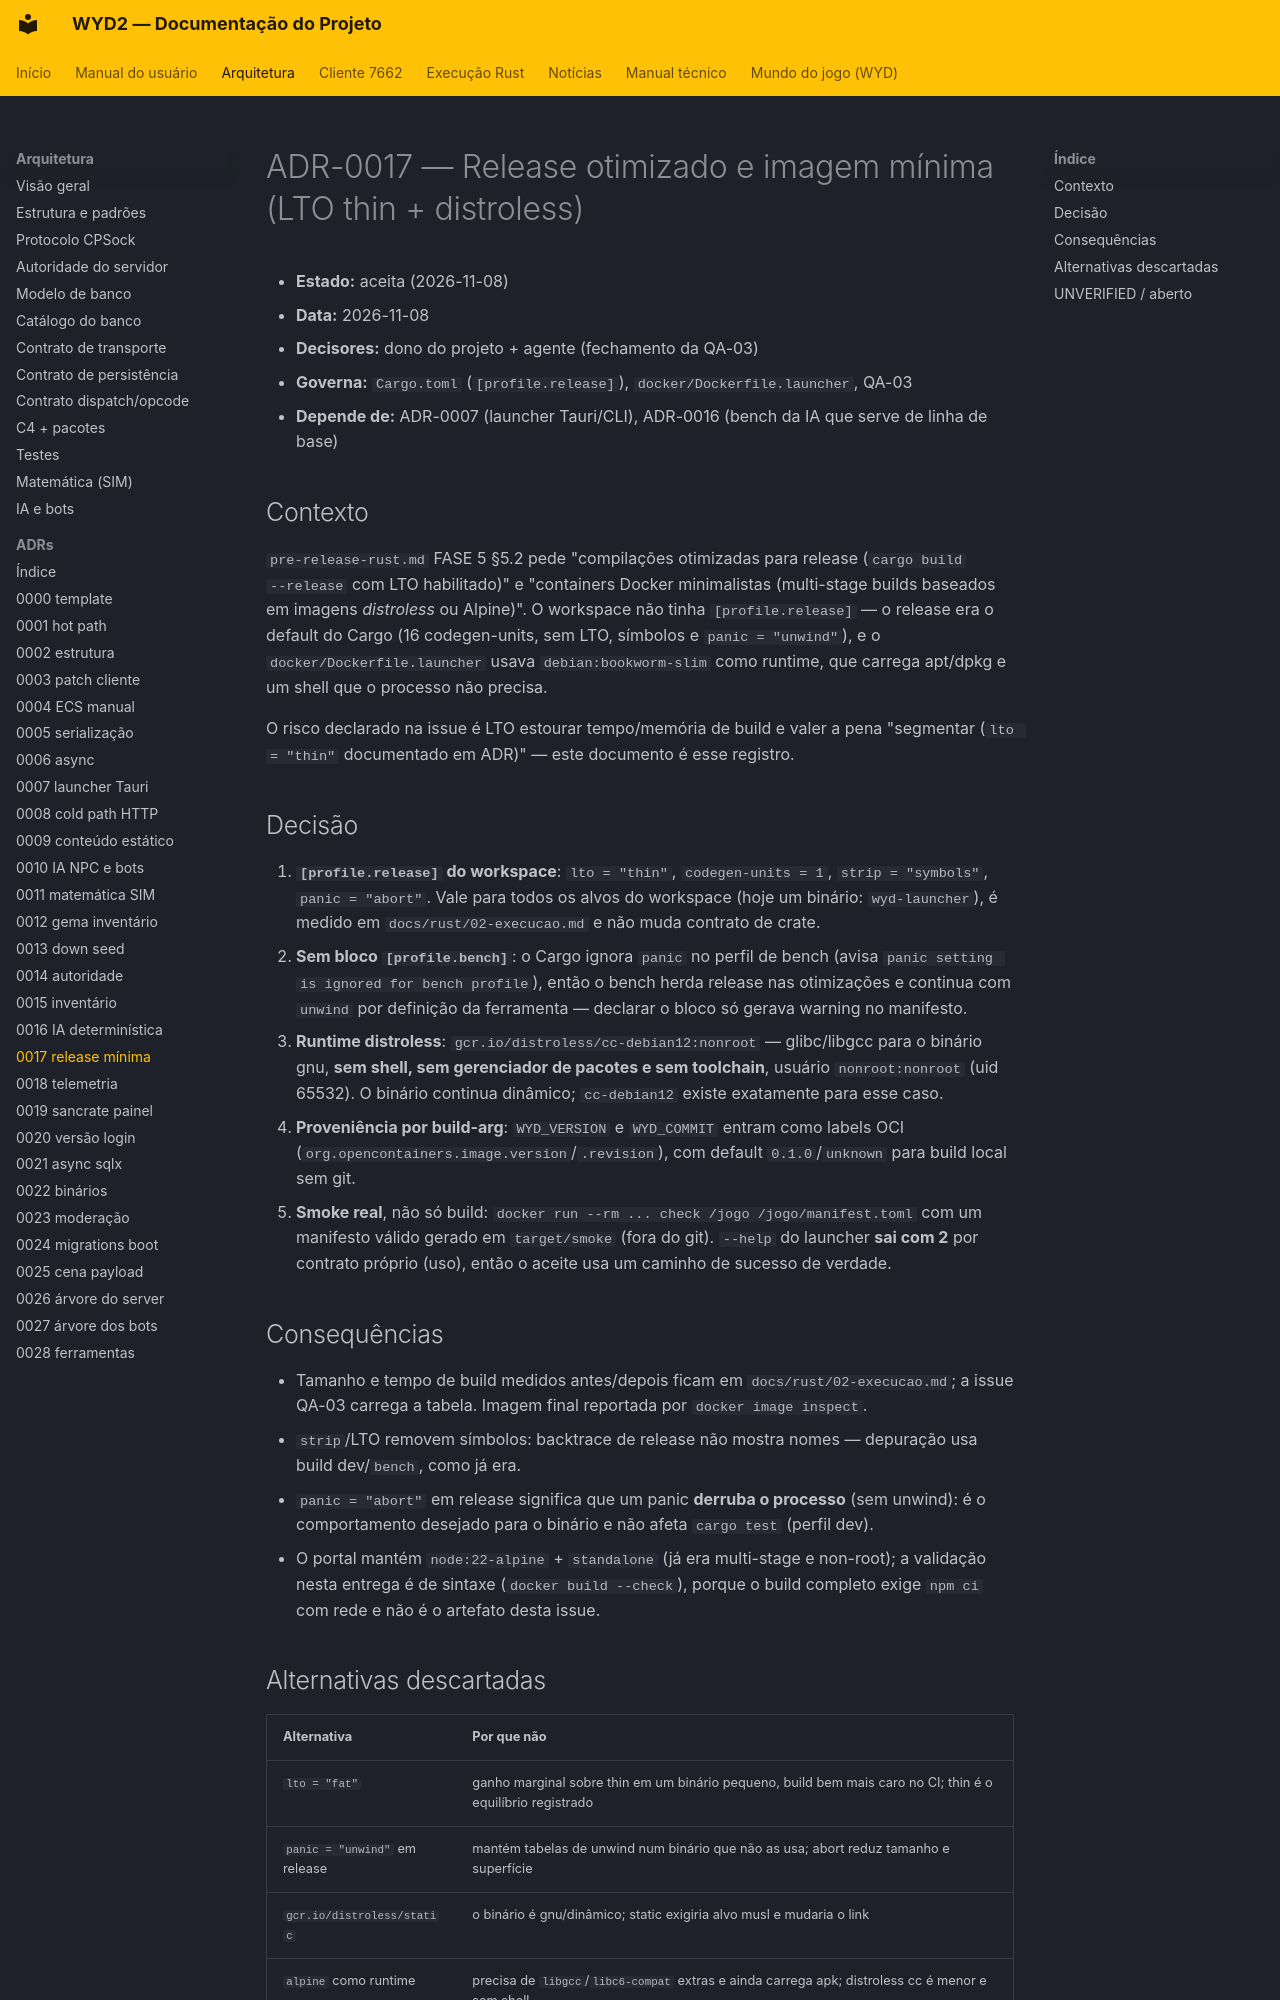

repository: lucascantarelli/OpenWYD-NextGen · page: arquitetura/adr/0017-release-e-imagem-minima/index.html · generator: mkdocs

# ADR-0017 — Release otimizado e imagem mínima (LTO thin + distroless)

- **Estado:** aceita (2026-11-08)
- **Data:** 2026-11-08
- **Decisores:** dono do projeto + agente (fechamento da QA-03)
- **Governa:** `Cargo.toml` (`[profile.release]`), `docker/Dockerfile.launcher`, QA-03
- **Depende de:** ADR-0007 (launcher Tauri/CLI), ADR-0016 (bench da IA que serve de linha de base)

## Contexto

`pre-release-rust.md` FASE 5 §5.2 pede "compilações otimizadas para release (`cargo build
--release` com LTO habilitado)" e "containers Docker minimalistas (multi-stage builds baseados
em imagens *distroless* ou Alpine)". O workspace não tinha `[profile.release]` — o release era
o default do Cargo (16 codegen-units, sem LTO, símbolos e `panic = "unwind"`), e o
`docker/Dockerfile.launcher` usava `debian:bookworm-slim` como runtime, que carrega apt/dpkg e
um shell que o processo não precisa.

O risco declarado na issue é LTO estourar tempo/memória de build e valer a pena "segmentar
(`lto = "thin"` documentado em ADR)" — este documento é esse registro.

## Decisão

1. **`[profile.release]` do workspace**: `lto = "thin"`, `codegen-units = 1`,
   `strip = "symbols"`, `panic = "abort"`. Vale para todos os alvos do workspace (hoje um
   binário: `wyd-launcher`), é medido em `docs/rust/02-execucao.md` e não muda contrato de
   crate.
2. **Sem bloco `[profile.bench]`**: o Cargo ignora `panic` no perfil de bench (avisa
   `panic setting is ignored for bench profile`), então o bench herda release nas otimizações e
   continua com `unwind` por definição da ferramenta — declarar o bloco só gerava warning no
   manifesto.
3. **Runtime distroless**: `gcr.io/distroless/cc-debian12:nonroot` — glibc/libgcc para o
   binário gnu, **sem shell, sem gerenciador de pacotes e sem toolchain**, usuário
   `nonroot:nonroot` (uid 65532). O binário continua dinâmico; `cc-debian12` existe exatamente
   para esse caso.
4. **Proveniência por build-arg**: `WYD_VERSION` e `WYD_COMMIT` entram como labels OCI
   (`org.opencontainers.image.version`/`.revision`), com default `0.1.0`/`unknown` para build
   local sem git.
5. **Smoke real**, não só build: `docker run --rm ... check /jogo /jogo/manifest.toml` com um
   manifesto válido gerado em `target/smoke` (fora do git). `--help` do launcher **sai com 2**
   por contrato próprio (uso), então o aceite usa um caminho de sucesso de verdade.

## Consequências

- Tamanho e tempo de build medidos antes/depois ficam em `docs/rust/02-execucao.md`; a issue
  QA-03 carrega a tabela. Imagem final reportada por `docker image inspect`.
- `strip`/LTO removem símbolos: backtrace de release não mostra nomes — depuração usa build
  dev/`bench`, como já era.
- `panic = "abort"` em release significa que um panic **derruba o processo** (sem unwind): é o
  comportamento desejado para o binário e não afeta `cargo test` (perfil dev).
- O portal mantém `node:22-alpine` + `standalone` (já era multi-stage e non-root); a
  validação nesta entrega é de sintaxe (`docker build --check`), porque o build completo exige
  `npm ci` com rede e não é o artefato desta issue.
